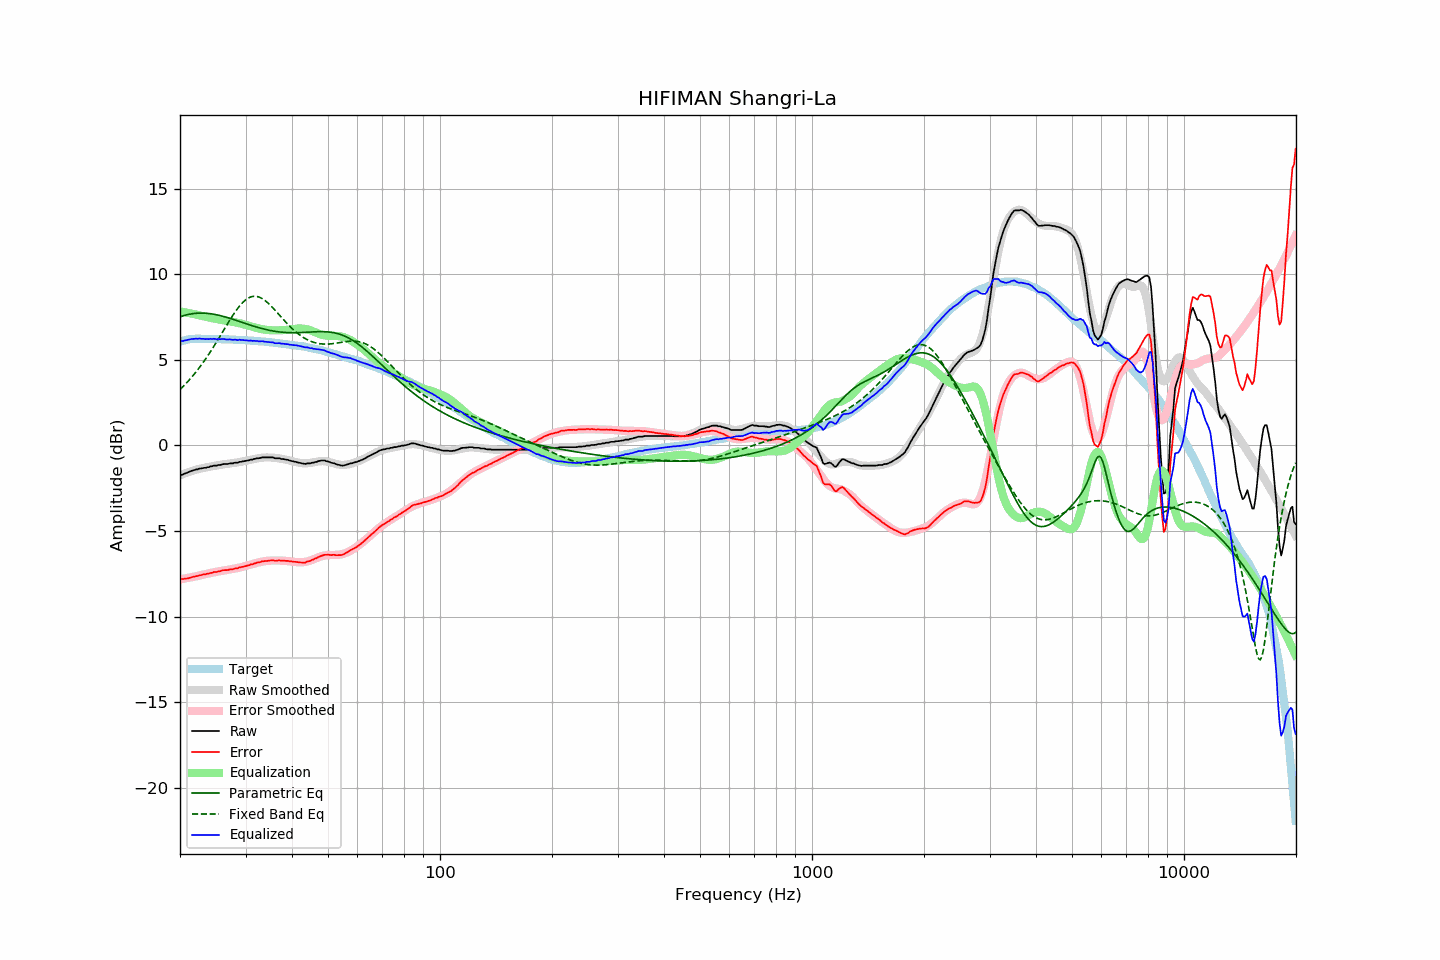

Source data for this figure (header and first rows):
frequency, raw, error, smoothed, error_smoothed, equalization, parametric_eq, fixed_band_eq, equalized_raw, equalized_smoothed, target
20.00, -1.73, -7.79, -1.75, -7.82, 7.82, 7.51, 3.26, 6.09, 6.08, 6.06
20.20, -1.72, -7.81, -1.71, -7.81, 7.81, 7.54, 3.35, 6.09, 6.10, 6.09
20.40, -1.69, -7.81, -1.67, -7.79, 7.79, 7.57, 3.45, 6.10, 6.12, 6.12
20.61, -1.64, -7.78, -1.64, -7.77, 7.77, 7.60, 3.54, 6.13, 6.14, 6.13
20.81, -1.61, -7.77, -1.60, -7.76, 7.76, 7.62, 3.64, 6.15, 6.15, 6.16
21.02, -1.57, -7.76, -1.57, -7.74, 7.74, 7.64, 3.74, 6.17, 6.17, 6.19
21.23, -1.53, -7.73, -1.54, -7.72, 7.72, 7.66, 3.85, 6.19, 6.18, 6.20
21.44, -1.49, -7.70, -1.51, -7.70, 7.70, 7.68, 3.95, 6.21, 6.20, 6.21
21.66, -1.46, -7.68, -1.48, -7.68, 7.68, 7.69, 4.07, 6.22, 6.21, 6.22
21.87, -1.44, -7.66, -1.45, -7.66, 7.66, 7.71, 4.18, 6.22, 6.22, 6.22
22.09, -1.40, -7.63, -1.42, -7.64, 7.64, 7.72, 4.30, 6.24, 6.22, 6.23
22.31, -1.40, -7.63, -1.39, -7.62, 7.62, 7.72, 4.41, 6.22, 6.23, 6.23
22.54, -1.35, -7.58, -1.37, -7.60, 7.60, 7.73, 4.54, 6.25, 6.23, 6.23
22.76, -1.35, -7.58, -1.35, -7.58, 7.58, 7.73, 4.66, 6.23, 6.23, 6.23
22.99, -1.33, -7.55, -1.33, -7.55, 7.55, 7.73, 4.79, 6.22, 6.23, 6.22
23.22, -1.31, -7.53, -1.31, -7.53, 7.53, 7.72, 4.92, 6.22, 6.23, 6.22
23.45, -1.31, -7.53, -1.29, -7.51, 7.51, 7.72, 5.06, 6.20, 6.22, 6.22
23.69, -1.27, -7.49, -1.27, -7.49, 7.49, 7.71, 5.20, 6.22, 6.22, 6.22
23.92, -1.27, -7.49, -1.25, -7.47, 7.47, 7.70, 5.34, 6.20, 6.22, 6.22
24.16, -1.22, -7.44, -1.23, -7.45, 7.45, 7.69, 5.48, 6.23, 6.22, 6.22
24.40, -1.22, -7.44, -1.22, -7.43, 7.43, 7.68, 5.63, 6.21, 6.22, 6.22
24.65, -1.18, -7.39, -1.20, -7.41, 7.41, 7.66, 5.78, 6.23, 6.21, 6.21
24.89, -1.18, -7.39, -1.18, -7.39, 7.39, 7.64, 5.93, 6.21, 6.21, 6.21
25.14, -1.18, -7.39, -1.17, -7.38, 7.38, 7.62, 6.08, 6.20, 6.21, 6.21
25.39, -1.14, -7.35, -1.15, -7.36, 7.36, 7.60, 6.24, 6.22, 6.21, 6.21
25.65, -1.14, -7.35, -1.13, -7.34, 7.34, 7.58, 6.39, 6.20, 6.21, 6.21
25.91, -1.11, -7.31, -1.12, -7.32, 7.32, 7.56, 6.55, 6.21, 6.20, 6.20
26.16, -1.09, -7.29, -1.11, -7.31, 7.31, 7.53, 6.70, 6.22, 6.20, 6.20
26.43, -1.09, -7.29, -1.10, -7.29, 7.29, 7.51, 6.86, 6.20, 6.20, 6.19
26.69, -1.09, -7.28, -1.08, -7.28, 7.28, 7.48, 7.02, 6.19, 6.19, 6.19
26.96, -1.08, -7.27, -1.07, -7.26, 7.26, 7.45, 7.17, 6.18, 6.19, 6.19
27.23, -1.05, -7.24, -1.06, -7.25, 7.25, 7.42, 7.32, 6.19, 6.19, 6.19
27.50, -1.05, -7.24, -1.05, -7.23, 7.23, 7.39, 7.47, 6.18, 6.18, 6.19
27.77, -1.05, -7.23, -1.03, -7.21, 7.21, 7.36, 7.62, 6.16, 6.18, 6.18
28.05, -1.01, -7.19, -1.02, -7.19, 7.19, 7.33, 7.76, 6.18, 6.17, 6.18
28.33, -1.01, -7.18, -1.01, -7.18, 7.18, 7.30, 7.89, 6.17, 6.17, 6.16
28.62, -1.01, -7.17, -0.99, -7.16, 7.16, 7.27, 8.02, 6.15, 6.17, 6.16
28.90, -0.96, -7.12, -0.98, -7.14, 7.14, 7.24, 8.13, 6.18, 6.16, 6.16
29.19, -0.96, -7.11, -0.96, -7.11, 7.11, 7.21, 8.24, 6.15, 6.16, 6.15
29.48, -0.93, -7.09, -0.94, -7.09, 7.09, 7.17, 8.34, 6.16, 6.15, 6.16
29.78, -0.92, -7.07, -0.92, -7.06, 7.06, 7.14, 8.43, 6.14, 6.14, 6.15
30.08, -0.90, -7.04, -0.90, -7.04, 7.04, 7.11, 8.51, 6.14, 6.14, 6.14
30.38, -0.88, -7.01, -0.88, -7.01, 7.01, 7.08, 8.58, 6.13, 6.13, 6.13
30.68, -0.87, -7.00, -0.86, -6.98, 6.98, 7.05, 8.63, 6.11, 6.13, 6.13
30.99, -0.83, -6.95, -0.84, -6.96, 6.96, 7.02, 8.67, 6.13, 6.12, 6.12
31.30, -0.83, -6.95, -0.82, -6.93, 6.93, 6.99, 8.70, 6.10, 6.11, 6.11
31.61, -0.79, -6.90, -0.80, -6.90, 6.90, 6.96, 8.71, 6.11, 6.11, 6.11
31.93, -0.78, -6.88, -0.78, -6.88, 6.88, 6.93, 8.71, 6.10, 6.10, 6.10
32.24, -0.75, -6.84, -0.76, -6.85, 6.85, 6.90, 8.69, 6.10, 6.09, 6.09
32.57, -0.75, -6.83, -0.74, -6.83, 6.83, 6.88, 8.67, 6.08, 6.09, 6.08
32.89, -0.73, -6.81, -0.73, -6.81, 6.81, 6.85, 8.63, 6.08, 6.08, 6.08
33.22, -0.70, -6.77, -0.72, -6.79, 6.79, 6.82, 8.58, 6.09, 6.07, 6.07
33.55, -0.70, -6.77, -0.71, -6.77, 6.77, 6.80, 8.52, 6.07, 6.06, 6.06
33.89, -0.70, -6.75, -0.70, -6.76, 6.76, 6.78, 8.45, 6.06, 6.05, 6.05
34.23, -0.70, -6.75, -0.70, -6.75, 6.75, 6.76, 8.38, 6.04, 6.04, 6.05
34.57, -0.70, -6.74, -0.70, -6.74, 6.74, 6.73, 8.29, 6.04, 6.03, 6.03
34.92, -0.70, -6.72, -0.70, -6.73, 6.73, 6.72, 8.20, 6.03, 6.02, 6.02
35.27, -0.70, -6.72, -0.71, -6.72, 6.72, 6.70, 8.11, 6.02, 6.01, 6.02
35.62, -0.70, -6.70, -0.72, -6.72, 6.72, 6.68, 8.01, 6.02, 6.00, 6.00
35.97, -0.75, -6.74, -0.72, -6.72, 6.72, 6.66, 7.91, 5.97, 5.99, 5.99
... 635 more rows
